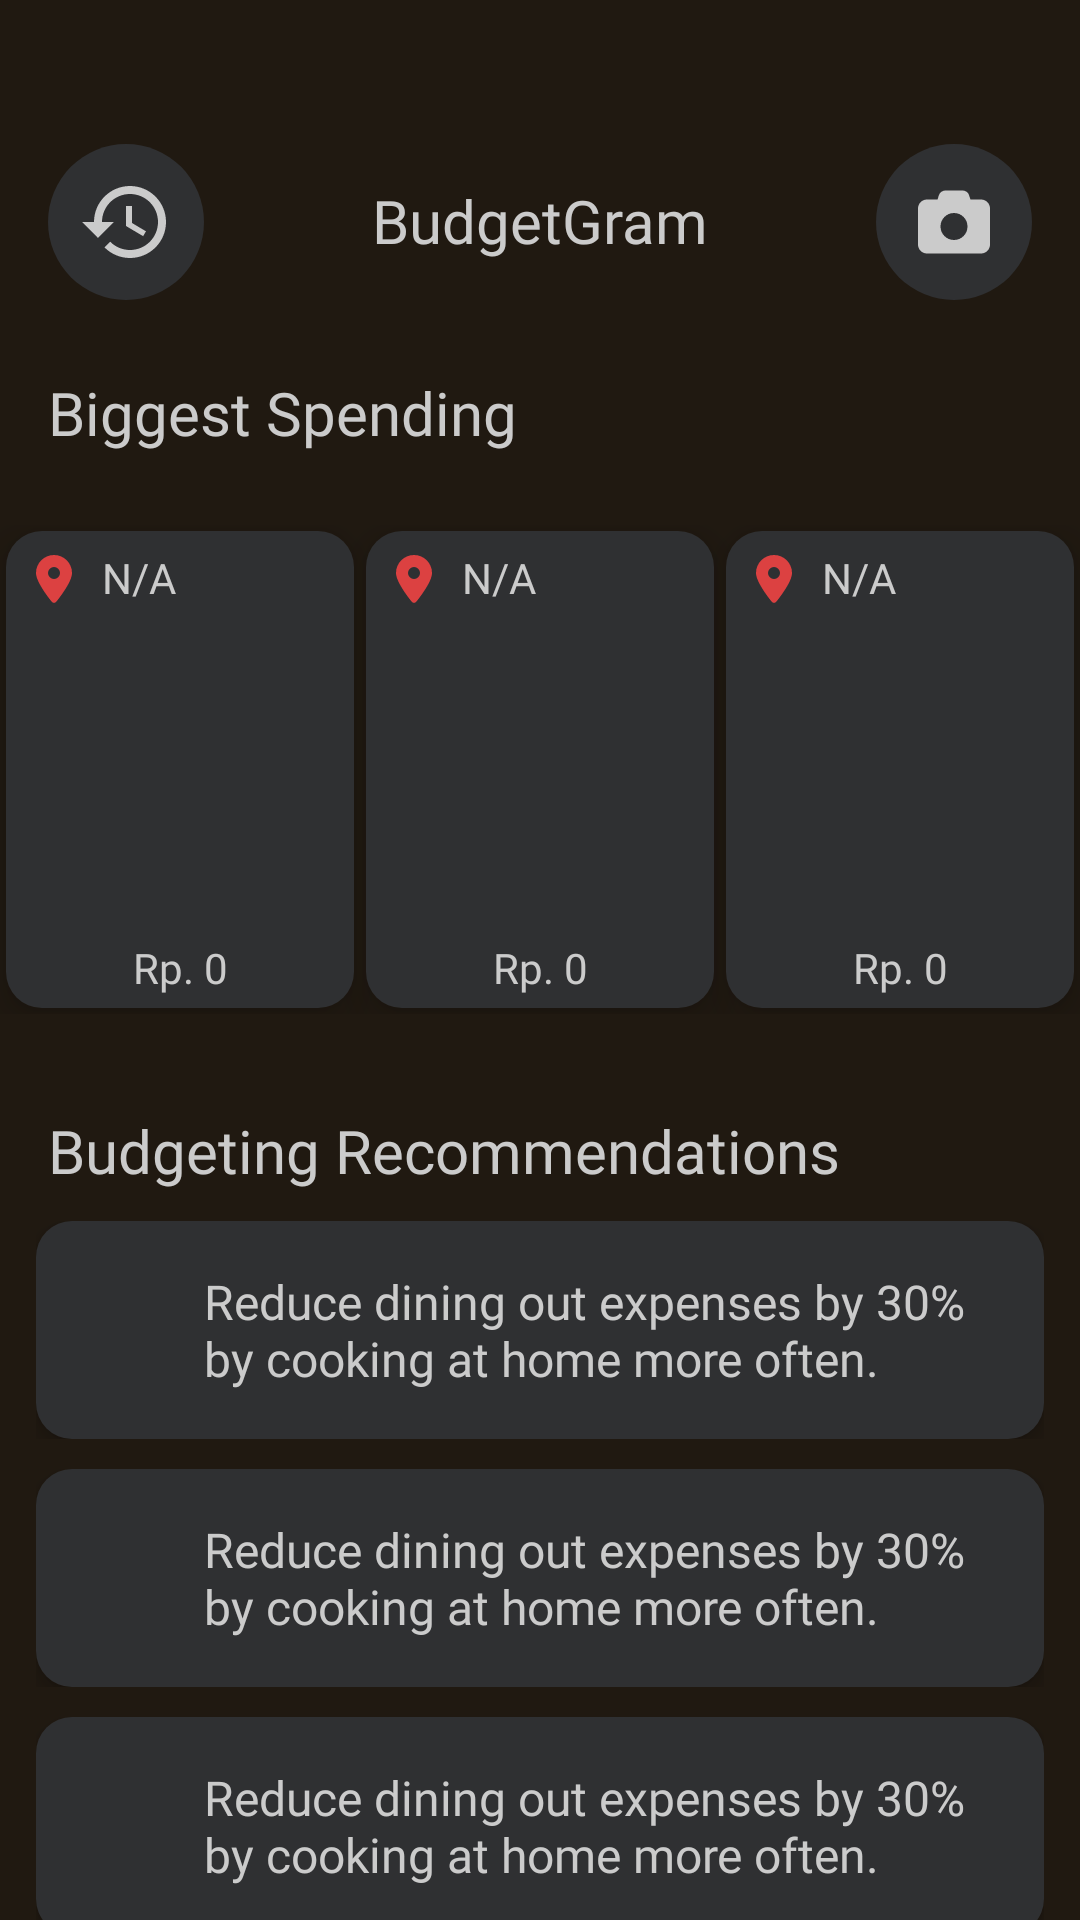

Write the Android layout XML for this screen, with the resource values it uses.
<!-- AndroidManifest.xml: application theme Theme.FinalProject -->
<!-- res/layout/report_page.xml -->
<?xml version="1.0" encoding="utf-8"?>

<androidx.constraintlayout.widget.ConstraintLayout xmlns:android="http://schemas.android.com/apk/res/android"
    android:layout_width="match_parent"
    android:layout_height="match_parent"
    android:background="@color/background"
    xmlns:app="http://schemas.android.com/apk/res-auto">

    <ImageButton
        android:id="@+id/button_entries"
        android:layout_width="52dp"
        android:layout_height="52dp"
        android:background="@drawable/button_style"
        android:src="@drawable/baseline_history_24"
        android:tint="@color/text"
        android:scaleType="centerInside"
        android:layout_marginLeft="16dp"
        android:layout_marginTop="48dp"
        app:layout_constraintTop_toTopOf="parent"
        app:layout_constraintStart_toStartOf="parent"
        android:contentDescription="History Button"/>

    <TextView
        android:layout_width="wrap_content"
        android:layout_height="wrap_content"
        android:fontFamily="@font/nunito"
        android:text="BudgetGram"
        app:layout_constraintTop_toTopOf="parent"
        app:layout_constraintEnd_toEndOf="parent"
        app:layout_constraintStart_toStartOf="parent"
        android:textSize="20sp"
        android:textColor="@color/text"
        android:layout_marginTop="60dp"/>

    <ImageButton
        android:id="@+id/button_camera"
        android:layout_width="52dp"
        android:layout_height="52dp"
        android:background="@drawable/button_style"
        android:src="@drawable/camera_solid"
        android:tint="@color/text"
        android:scaleType="centerInside"
        android:layout_marginRight="16dp"
        android:layout_marginTop="48dp"
        app:layout_constraintTop_toTopOf="parent"
        app:layout_constraintEnd_toEndOf="parent"
        android:contentDescription="History Button"/>

    <TextView
        android:id="@+id/text_spending"
        android:layout_width="wrap_content"
        android:layout_height="wrap_content"
        android:fontFamily="@font/nunito"
        android:text="Biggest Spending"
        app:layout_constraintTop_toBottomOf="@id/button_entries"
        app:layout_constraintStart_toStartOf="parent"
        android:textSize="20sp"
        android:layout_marginLeft="16dp"
        android:textColor="@color/text"
        android:layout_marginTop="24dp"/>


    <GridLayout
        android:id="@+id/grid_spending"
        android:layout_marginTop="24dp"
        app:layout_constraintTop_toBottomOf="@id/text_spending"
        android:layout_width="match_parent"
        android:layout_height="wrap_content"
        android:columnCount="3">

        <include
            layout="@layout/entry_template"
            android:layout_width="0dp"
            android:layout_height="wrap_content"
            android:layout_rowWeight="1"
            android:layout_margin="2dp"
            android:layout_columnWeight="1"/>

        <include
            layout="@layout/entry_template"
            android:layout_width="0dp"
            android:layout_height="wrap_content"
            android:layout_rowWeight="1"
            android:layout_margin="2dp"
            android:layout_columnWeight="1"/>

        <include
            layout="@layout/entry_template"
            android:layout_width="0dp"
            android:layout_height="wrap_content"
            android:layout_rowWeight="1"
            android:layout_margin="2dp"
            android:layout_columnWeight="1"/>

    </GridLayout>

    <TextView
        android:id="@+id/text_recs"
        android:layout_width="wrap_content"
        android:layout_height="wrap_content"
        android:fontFamily="@font/nunito"
        android:text="Budgeting Recommendations"
        app:layout_constraintTop_toBottomOf="@id/grid_spending"
        app:layout_constraintStart_toStartOf="parent"
        android:textSize="20sp"
        android:layout_marginLeft="16dp"
        android:textColor="@color/text"
        android:layout_marginTop="32dp"/>

    <GridLayout
        android:layout_width="match_parent"
        android:layout_height="wrap_content"
        android:columnCount="1"
        android:layout_marginTop="10dp"
        app:layout_constraintTop_toBottomOf="@id/text_recs">

        <FrameLayout
            android:layout_width="wrap_content"
            android:layout_height="wrap_content"
            android:paddingHorizontal="12dp"
            android:layout_marginBottom="10dp">
            <include layout="@layout/recommendation_template" />
        </FrameLayout>

        <FrameLayout
            android:layout_width="wrap_content"
            android:layout_height="wrap_content"
            android:paddingHorizontal="12dp"
            android:layout_marginBottom="10dp">
            <include layout="@layout/recommendation_template" />
        </FrameLayout>

        <FrameLayout
            android:layout_width="wrap_content"
            android:layout_height="wrap_content"
            android:paddingHorizontal="12dp"
            android:layout_marginBottom="10dp">
            <include layout="@layout/recommendation_template" />
        </FrameLayout>

    </GridLayout>





</androidx.constraintlayout.widget.ConstraintLayout>
<!-- res/layout/entry_template.xml (included above) -->
<?xml version="1.0" encoding="utf-8"?>

<LinearLayout
    xmlns:android="http://schemas.android.com/apk/res/android"
    xmlns:app="http://schemas.android.com/apk/res-auto"
    android:layout_width="match_parent"
    android:layout_height="wrap_content"
    android:orientation="vertical"
    android:background="@drawable/rounded_entry"
    android:elevation="8dp"
    android:layout_marginHorizontal="4dp"
    android:layout_marginVertical="4dp" >


    
    <LinearLayout
        android:padding="4dp"
        android:layout_width="wrap_content"
        android:layout_height="wrap_content">

        <ImageView
            android:layout_width="24dp"
            android:layout_height="24dp"
            android:contentDescription="TODO"
            android:padding="4dp"
            android:src="@drawable/location_dot_solid"
            app:tint="@color/red" />

        <TextView
            android:id="@+id/text_location"
            android:layout_width="wrap_content"
            android:ellipsize="end"
            android:maxLines="1"
            android:layout_marginTop="2dp"
            android:layout_height="wrap_content"
            android:fontFamily="@font/nunito"
            android:textColor="@color/text"
            android:textSize="14sp"
            android:text="N/A"
            android:layout_marginStart="4dp"/>
    </LinearLayout>

    
    <ImageView
        android:id="@+id/location_image"
        android:layout_width="match_parent"
        android:layout_height="100dp"
        android:scaleType="centerCrop"
        android:src="@drawable/ic_launcher_background"
        android:contentDescription="Location Image" />

    
    <TextView
        android:id="@+id/location_price"
        android:layout_width="match_parent"
        android:layout_height="wrap_content"
        android:text="Rp. 0"
        android:textColor="@color/text"
        android:fontFamily="@font/nunito"
        android:textSize="14sp"
        android:gravity="center"
        android:padding="4dp" />

</LinearLayout>
<!-- res/layout/recommendation_template.xml (included above) -->
<?xml version="1.0" encoding="utf-8"?>
<LinearLayout
    xmlns:android="http://schemas.android.com/apk/res/android"
    xmlns:app="http://schemas.android.com/apk/res-auto"
    android:layout_width="match_parent"
    android:layout_height="wrap_content"
    android:orientation="horizontal"
    android:background="@drawable/rounded_entry"
    android:padding="16dp"
    android:elevation="4dp">

    <ImageView
        android:layout_width="24dp"
        android:layout_height="24dp"
        android:tint="@color/text"
        android:layout_gravity="center_vertical"
        android:layout_marginRight="16dp"
        android:src="@drawable/star_solid" />

    <TextView
        android:layout_width="match_parent"
        android:layout_height="wrap_content"
        android:fontFamily="@font/nunito"
        android:textSize="16sp"
        android:textColor="@color/text"
        android:text="Reduce dining out expenses by 30% by cooking at home more often."/>


</LinearLayout>
<!-- resources referenced by this layout -->
<resources>
  <color name="background">#201911</color>
  <color name="red">#DC4141</color>
  <color name="text">#CBCBCB</color>
  <!-- drawable baseline_history_24 (drawable) -->
  <vector xmlns:android="http://schemas.android.com/apk/res/android" android:height="32dp" android:tint="#CBCBCB" android:viewportHeight="24" android:viewportWidth="24" android:width="32dp">
        
      <path android:fillColor="@android:color/white" android:pathData="M13,3c-4.97,0 -9,4.03 -9,9L1,12l3.89,3.89 0.07,0.14L9,12L6,12c0,-3.87 3.13,-7 7,-7s7,3.13 7,7 -3.13,7 -7,7c-1.93,0 -3.68,-0.79 -4.94,-2.06l-1.42,1.42C8.27,19.99 10.51,21 13,21c4.97,0 9,-4.03 9,-9s-4.03,-9 -9,-9zM12,8v5l4.28,2.54 0.72,-1.21 -3.5,-2.08L13.5,8L12,8z"/>
      
  </vector>
  <!-- drawable button_style (drawable) -->
  <shape xmlns:android="http://schemas.android.com/apk/res/android">
      <solid android:color="@color/accent" />
      <corners android:radius="37dp" />
  </shape>
  <!-- drawable camera_solid (drawable) -->
  <vector xmlns:android="http://schemas.android.com/apk/res/android" android:height="24dp" android:viewportHeight="512" android:viewportWidth="512" android:width="24dp">
        
      <path android:fillColor="#FF000000" android:pathData="M149.1,64.8L138.7,96 64,96C28.7,96 0,124.7 0,160L0,416c0,35.3 28.7,64 64,64l384,0c35.3,0 64,-28.7 64,-64l0,-256c0,-35.3 -28.7,-64 -64,-64l-74.7,0L362.9,64.8C356.4,45.2 338.1,32 317.4,32L194.6,32c-20.7,0 -39,13.2 -45.5,32.8zM256,192a96,96 0,1 1,0 192,96 96,0 1,1 0,-192z"/>
      
  </vector>
  <!-- drawable location_dot_solid (drawable) -->
  <vector xmlns:android="http://schemas.android.com/apk/res/android"
      android:width="384dp"
      android:height="512dp"
      android:viewportWidth="384"
      android:viewportHeight="512">
    <path
        android:fillColor="#FF000000"
        android:pathData="M215.7,499.2C267,435 384,279.4 384,192C384,86 298,0 192,0S0,86 0,192c0,87.4 117,243 168.3,307.2c12.3,15.3 35.1,15.3 47.4,0zM192,128a64,64 0,1 1,0 128,64 64,0 1,1 0,-128z"/>
  </vector>
  <!-- drawable rounded_entry (drawable) -->
  <shape xmlns:android="http://schemas.android.com/apk/res/android">
      <solid android:color="@color/accent" />
      <corners android:radius="12dp" />
  </shape>
  <style name="Theme.FinalProject" parent="Base.Theme.FinalProject" />
  <color name="accent">#2F3032</color>
  <style name="Base.Theme.FinalProject" parent="Theme.Material3.Light.NoActionBar">
          
          <item name="android:statusBarColor">@android:color/system_neutral1_10</item>
          <item name="android:windowLightStatusBar">true</item>
      </style>
</resources>
